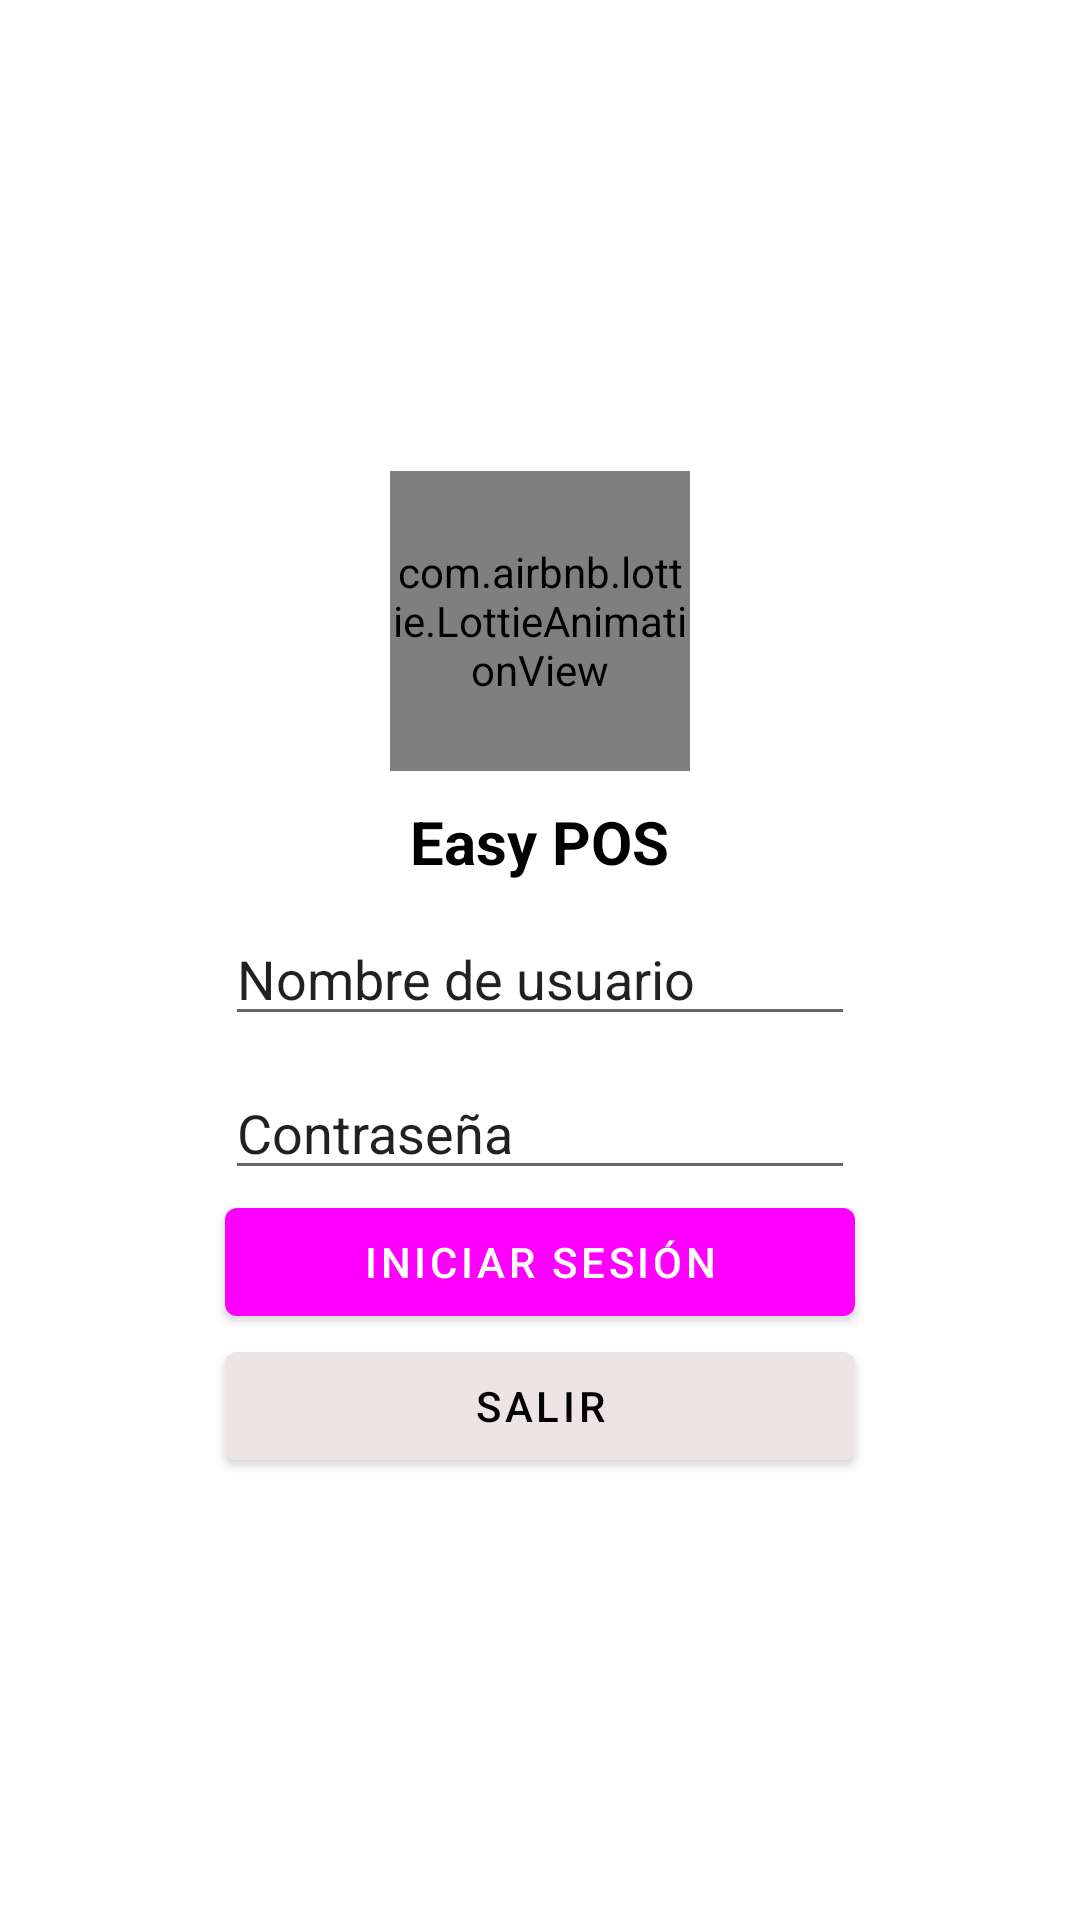

Produce the Android XML layout that renders to this screen, including the resource entries it uses.
<!-- AndroidManifest.xml: activity theme Theme.EasyPosTheme.NoActionBar -->
<!-- res/layout/activity_login.xml -->
<?xml version="1.0" encoding="utf-8"?>
<androidx.constraintlayout.widget.ConstraintLayout xmlns:android="http://schemas.android.com/apk/res/android"
    xmlns:app="http://schemas.android.com/apk/res-auto"
    xmlns:tools="http://schemas.android.com/tools"
    android:layout_width="match_parent"
    android:layout_height="match_parent"
    tools:context="com.devhyc.easypos.ui.login.LoginActivity">

    <ScrollView
        android:layout_width="match_parent"
        android:layout_height="match_parent"
        app:layout_constraintBottom_toBottomOf="parent"
        app:layout_constraintEnd_toEndOf="parent"
        app:layout_constraintStart_toStartOf="parent"
        app:layout_constraintTop_toTopOf="parent">

        <androidx.constraintlayout.widget.ConstraintLayout
            android:layout_width="match_parent"
            android:layout_height="match_parent"
            android:layout_gravity="center_vertical">

            <EditText
                android:id="@+id/etUsuario"
                android:layout_width="wrap_content"
                android:layout_height="wrap_content"
                android:layout_marginTop="10dp"
                android:ems="10"
                android:hint="Nombre de usuario"
                android:inputType="textPersonName"
                app:layout_constraintEnd_toEndOf="@+id/linearLayout2"
                app:layout_constraintStart_toStartOf="@+id/linearLayout2"
                app:layout_constraintTop_toBottomOf="@+id/linearLayout2"
                tools:ignore="MissingConstraints" />

            <EditText
                android:id="@+id/etPass"
                android:layout_width="wrap_content"
                android:layout_height="wrap_content"
                android:layout_marginTop="10dp"
                android:ems="10"
                android:hint="Contraseña"
                android:inputType="textPassword"
                app:layout_constraintEnd_toEndOf="@+id/etUsuario"
                app:layout_constraintStart_toStartOf="@+id/etUsuario"
                app:layout_constraintTop_toBottomOf="@+id/etUsuario" />

            <ImageView
                android:id="@+id/imageView2"
                android:layout_width="250dp"
                android:layout_height="106dp"
                android:visibility="gone"
                app:layout_constraintEnd_toEndOf="parent"
                app:layout_constraintStart_toStartOf="parent"
                app:layout_constraintTop_toTopOf="parent"
                app:srcCompat="@drawable/easyposlogo"
                tools:ignore="MissingConstraints" />

            <Button
                android:id="@+id/btnIniciarSesion"
                android:layout_width="0dp"
                android:layout_height="wrap_content"
                android:text="Iniciar Sesión"
                app:layout_constraintEnd_toEndOf="@+id/etPass"
                app:layout_constraintStart_toStartOf="@+id/etPass"
                app:layout_constraintTop_toBottomOf="@+id/etPass" />

            <Button
                android:id="@+id/btnSalir"
                android:layout_width="0dp"
                android:layout_height="wrap_content"
                android:backgroundTint="@color/gray"
                android:text="Salir"
                android:textColor="@color/black"
                app:layout_constraintEnd_toEndOf="@+id/btnIniciarSesion"
                app:layout_constraintStart_toStartOf="@+id/btnIniciarSesion"
                app:layout_constraintTop_toBottomOf="@+id/btnIniciarSesion" />

            <ProgressBar
                android:id="@+id/progressCargandoLogin"
                style="?android:attr/progressBarStyle"
                android:layout_width="wrap_content"
                android:layout_height="wrap_content"
                android:visibility="gone"
                app:layout_constraintBottom_toBottomOf="parent"
                app:layout_constraintEnd_toEndOf="parent"
                app:layout_constraintStart_toStartOf="parent"
                app:layout_constraintTop_toTopOf="@+id/imageView2" />

            <LinearLayout
                android:id="@+id/linearLayout2"
                android:layout_width="wrap_content"
                android:layout_height="wrap_content"
                android:gravity="center_horizontal"
                android:orientation="vertical"
                app:layout_constraintEnd_toEndOf="parent"
                app:layout_constraintStart_toStartOf="parent"
                app:layout_constraintTop_toTopOf="@+id/imageView2">

                <com.airbnb.lottie.LottieAnimationView
                    android:id="@+id/animationWelcome"
                    android:layout_width="100dp"
                    android:layout_height="100dp"
                    android:layout_gravity="center_horizontal"
                    android:layout_margin="10dp"
                    app:lottie_autoPlay="true"
                    app:lottie_loop="true"
                    app:lottie_rawRes="@raw/carro1"
                    tools:ignore="MissingConstraints" />

                <TextView
                    android:id="@+id/textView3"
                    android:layout_width="wrap_content"
                    android:layout_height="wrap_content"
                    android:text="Easy POS"
                    android:textColor="@color/black"
                    android:textSize="20sp"
                    android:textStyle="bold" />
            </LinearLayout>
        </androidx.constraintlayout.widget.ConstraintLayout>
    </ScrollView>

</androidx.constraintlayout.widget.ConstraintLayout>
<!-- resources referenced by this layout -->
<resources>
  <color name="black">#FF000000</color>
  <color name="gray">#EDE5E5</color>
  <!-- drawable easyposlogo: png bitmap (drawable-v24, 6997 bytes) -->
  <style name="Theme.EasyPosTheme.NoActionBar">
          <item name="windowActionBar">false</item>
          <item name="windowNoTitle">true</item>
      </style>
</resources>
